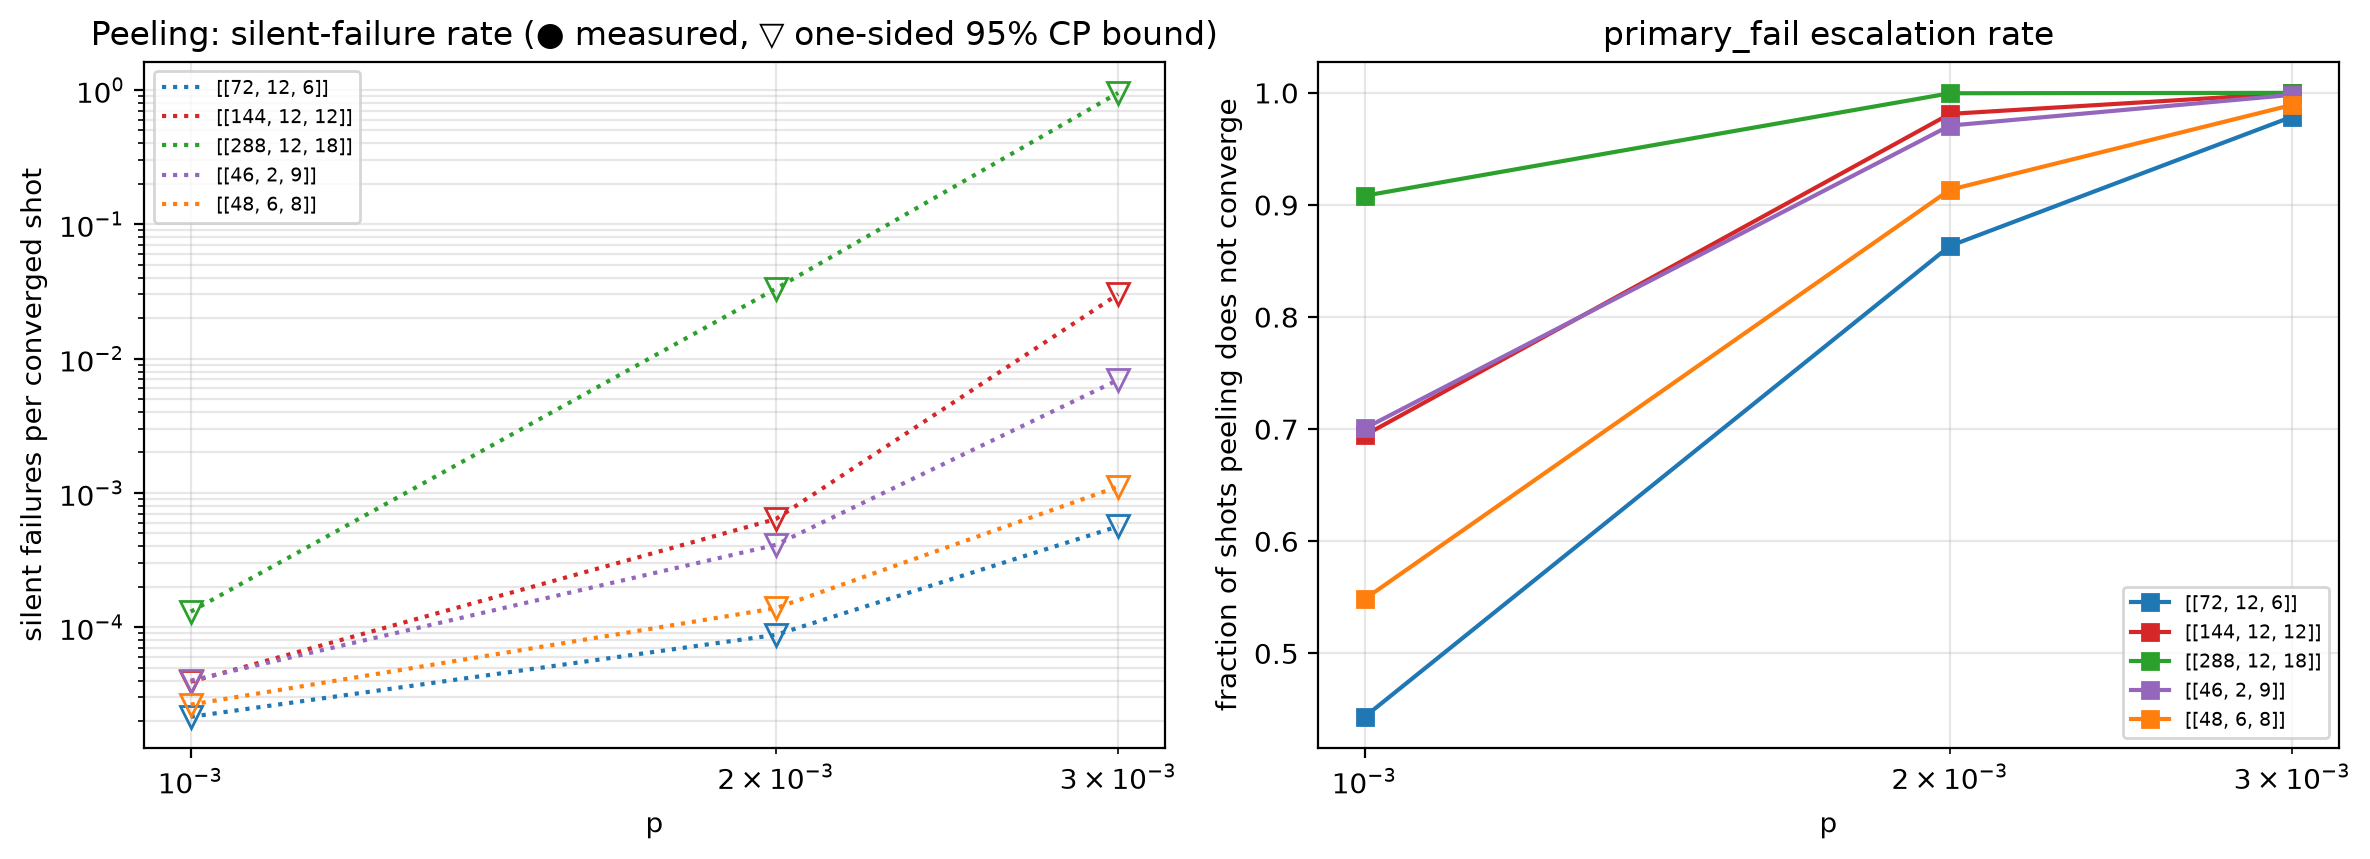

The file beside this chart, header and first rows:
code, rounds, p, shots, seed, converged, failures, silent, silent_rate, silent_upper_95, silent_on_flagged, escalation_primary_fail, flagged_fraction, sample_sha256, workers_effective, resumed_chunks, total_chunks, headroom, osd_on_peel_failures
[[72, 12, 6]], 12, 0.001, 250000, 473626945621963803, 139144, 92202, 0, 0.0, 2.1529494804929163e-05, 0, 0.4434, 0.8922, 929cbab38c268729b5dd3e2f66315b25900cef58…, 14, 0, 1000, 0, 
[[72, 12, 6]], 12, 0.002, 250000, 6260962807606172852, 34150, 197453, 0, 0.0, 8.771891304373609e-05, 0, 0.8634, 0.9889, 9ca97a7ee32929917d6eb48db5c7ca529d4ed86e…, 14, 0, 1000, 0, 
[[72, 12, 6]], 12, 0.003, 250000, 3466303878968750426, 5313, 237522, 0, 0.0, 0.0005637, 0, 0.9787, 0.9989, 9d62549ebf24e22fe0a3c4550f66c8959b5345f4…, 14, 0, 1000, 0, 
[[144, 12, 12]], 12, 0.001, 250000, 4579379358431547920, 76367, 139414, 0, 0.0, 3.922733007556245e-05, 0, 0.6945, 0.9886, 0e509bb524a25c82c50b986bfd045799b3e26e67…, 14, 0, 1000, 0, 
[[144, 12, 12]], 12, 0.002, 250000, 2494465206490441675, 4689, 233949, 0, 0.0, 0.0006387, 0, 0.9812, 0.9998, 0e669ea50c19bc1a466510b6880c015a5ddeec4b…, 14, 0, 1000, 0, 
[[144, 12, 12]], 12, 0.003, 250000, 2041303541356761716, 98, 248623, 0, 0.0, 0.03011, 0, 0.9996, 1.0, f36604654d0cf3f33dfef51c0efff790a613fec7…, 14, 0, 1000, 0, 
[[288, 12, 18]], 12, 0.001, 250000, 7956340759849408727, 22943, 200827, 0, 0.0, 0.0001306, 0, 0.9082, 0.9999, e67774967b677f327c30d86fdcb97e93c26081a5…, 14, 0, 1000, 0, 
[[288, 12, 18]], 12, 0.002, 250000, 5143456607633285702, 89, 248781, 0, 0.0, 0.0331, 0, 0.9996, 1.0, fc8582ddf7ae547ae6b104bff0edc3c24cda33f0…, 14, 0, 1000, 0, 
[[288, 12, 18]], 12, 0.003, 250000, 1457549609419424421, 0, 249898, 0, 0.0, 0.95, 0, 1.0, 1.0, 27c5aa440942b2399d9266f88e88e09975f31bb9…, 14, 0, 1000, 0, 
[[46, 2, 9]], 12, 0.001, 250000, 8787791733175984893, 74829, 119507, 0, 0.0, 4.0033573991621744e-05, 0, 0.7007, 0.8666, 5f595a5455527a09004d312a75022370c8869471…, 14, 0, 1000, 0, 
[[46, 2, 9]], 12, 0.002, 250000, 8321433911124179930, 7299, 177617, 0, 0.0, 0.0004103, 0, 0.9708, 0.9819, 3442c176d6743800cf7004cf6dea004f9ae47fb8…, 14, 0, 1000, 0, 
[[46, 2, 9]], 12, 0.003, 250000, 2366056842838206116, 430, 186391, 0, 0.0, 0.006943, 0, 0.9983, 0.9974, 434f0c02e09e9782f94379bd0125e5aecf38383a…, 14, 0, 1000, 0, 
[[48, 6, 8]], 12, 0.001, 250000, 7897663313677751628, 112876, 113699, 0, 0.0, 2.6539676463513004e-05, 0, 0.5485, 0.8356, 48f333bfe7f18fb21ead4555ce367cadceff6b6b…, 14, 0, 1000, 0, 
[[48, 6, 8]], 12, 0.002, 250000, 8059008227122269011, 21610, 209176, 0, 0.0, 0.0001386, 0, 0.9136, 0.9721, 6f795bafd252dfd5b8d5bf1238c1254294680a2f…, 14, 0, 1000, 0, 
[[48, 6, 8]], 12, 0.003, 250000, 3172214461057372119, 2687, 238341, 0, 0.0, 0.001114, 0, 0.9893, 0.9953, c3bc90ba28e51fb59ca90e310cdd3efbe5c969f7…, 14, 0, 1000, 0, 
